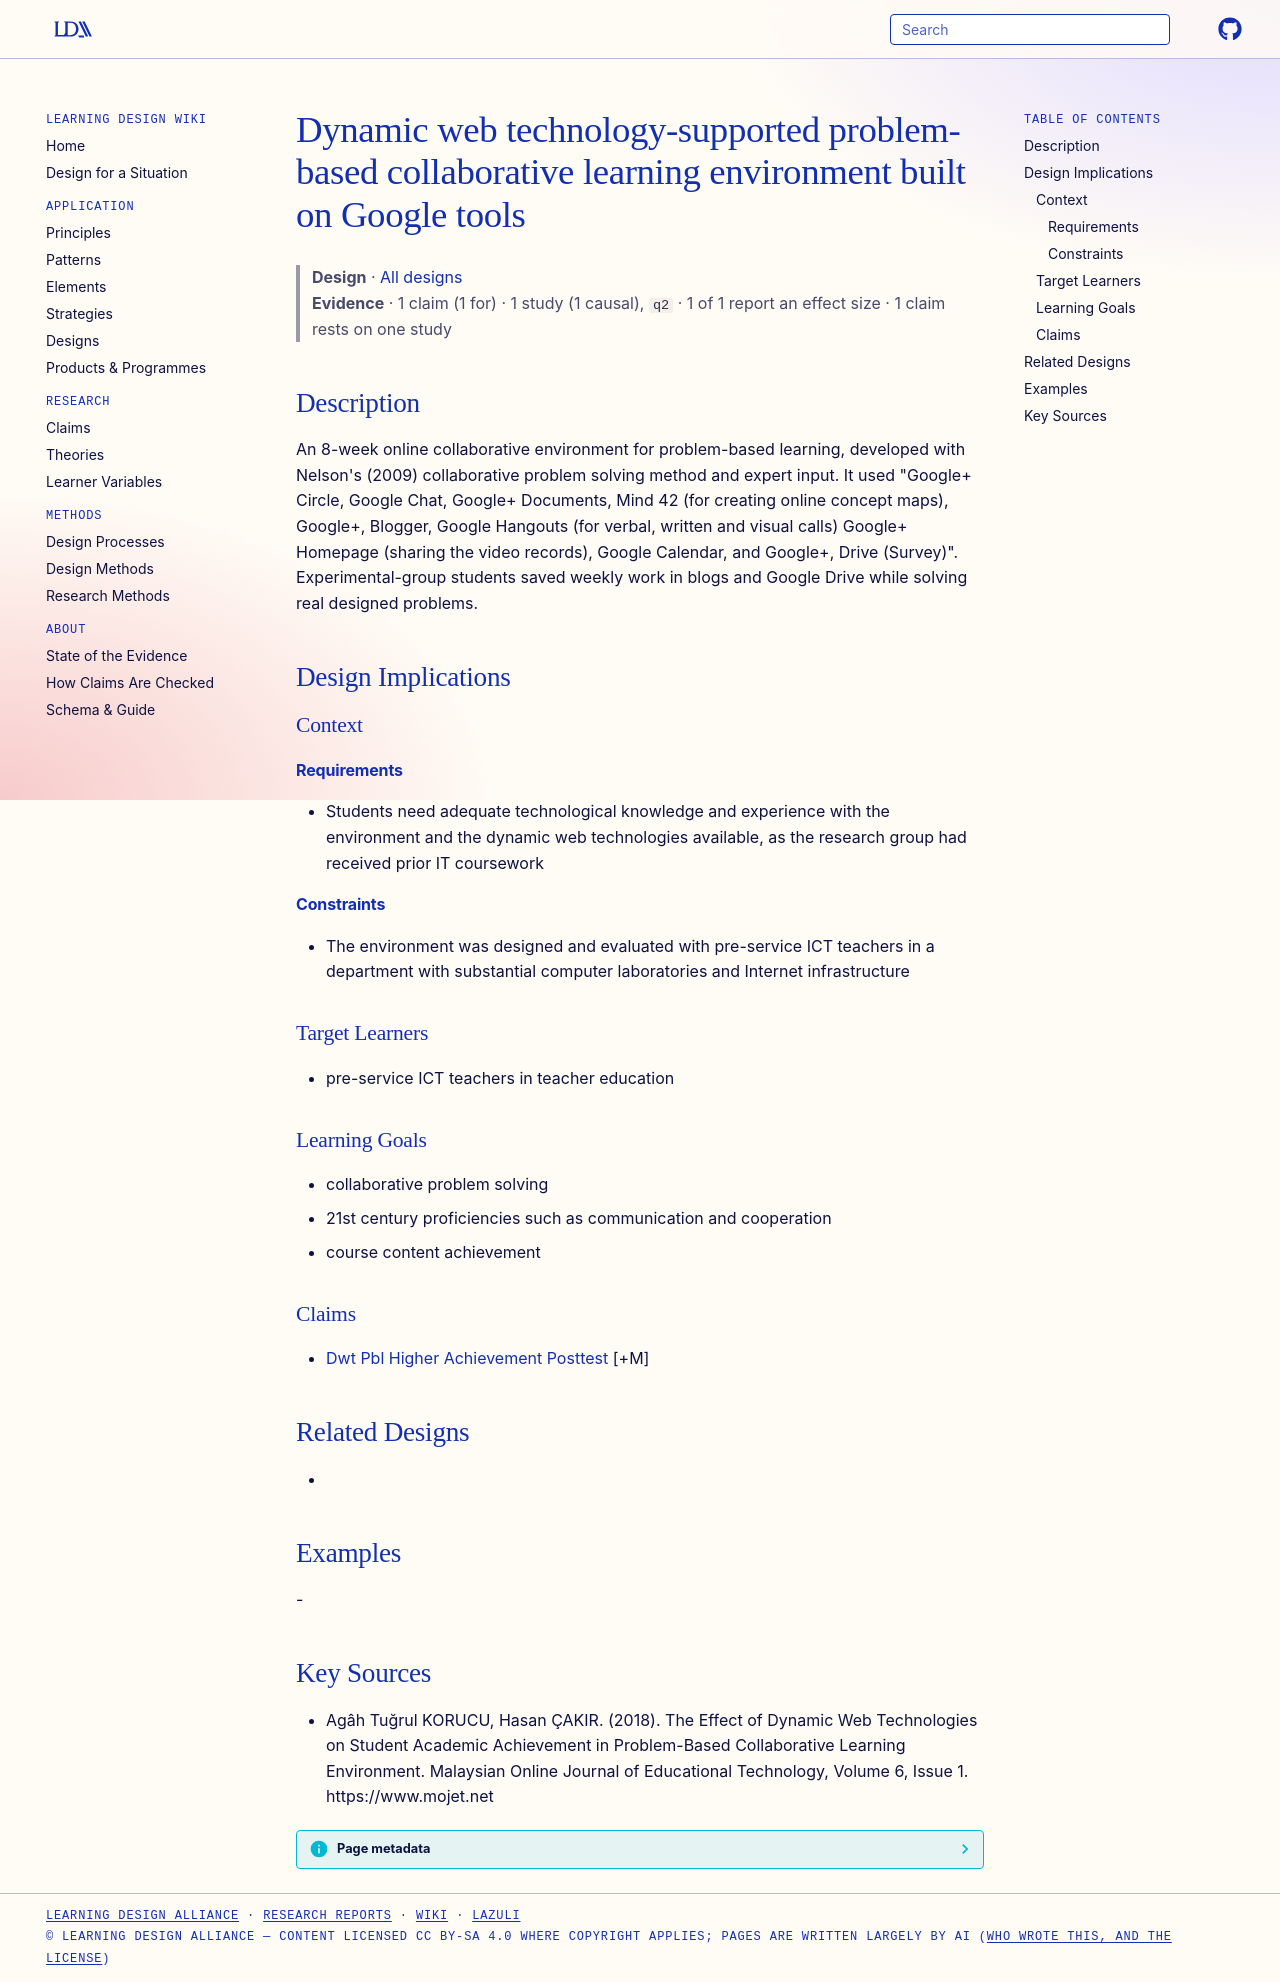

repository: Learning-Design-Alliance/learning-wiki · page: designs/dwt-pbl-google-environment/index.html · generator: mkdocs

---
type: design
id: dwt-pbl-google-environment
title: Dynamic web technology-supported problem-based collaborative learning environment built on Google tools
description: "An 8-week online collaborative environment for problem-based learning, developed with Nelson's (2009) collaborative problem solving method and expert input."
status: review
generated:
  by: "process:settle-candidates"
  at: 2026-11-02
sources:
  - id: agâh-tuğrul-korucu-2018
    resource: "https://www.mojet.net"
    title: "Agâh Tuğrul KORUCU, Hasan ÇAKIR. (2018). The Effect of Dynamic Web Technologies on Student Academic Achievement in Problem-Based Collaborative Learning Environment. Malaysian Online Journal of Educational Technology, Volume 6, Issue 1. https://www.mojet.net"
    author: Agâh Tuğrul KORUCU, Hasan ÇAKIR
---

# Dynamic web technology-supported problem-based collaborative learning environment built on Google tools

> **Design** · [All designs](index.md)
> **Evidence** · 1 claim (1 for) · 1 study (1 causal), `q2` · 1 of 1 report an effect size · 1 claim rests on one study

## Description
An 8-week online collaborative environment for problem-based learning, developed with Nelson's (2009) collaborative problem solving method and expert input. It used "Google+ Circle, Google Chat, Google+ Documents, Mind 42 (for creating online concept maps), Google+, Blogger, Google Hangouts (for verbal, written and visual calls) Google+ Homepage (sharing the video records), Google Calendar, and Google+, Drive (Survey)". Experimental-group students saved weekly work in blogs and Google Drive while solving real designed problems.

## Design Implications

### Context
#### Requirements
- Students need adequate technological knowledge and experience with the environment and the dynamic web technologies available, as the research group had received prior IT coursework
#### Constraints
- The environment was designed and evaluated with pre-service ICT teachers in a department with substantial computer laboratories and Internet infrastructure

### Target Learners
- pre-service ICT teachers in teacher education

### Learning Goals
- collaborative problem solving
- 21st century proficiencies such as communication and cooperation
- course content achievement

### Claims
- [Dwt Pbl Higher Achievement Posttest](../claims/dwt-pbl-higher-achievement-posttest.md) [+M]

## Related Designs
- 

## Examples
-

## Key Sources
- Agâh Tuğrul KORUCU, Hasan ÇAKIR. (2018). The Effect of Dynamic Web Technologies on Student Academic Achievement in Problem-Based Collaborative Learning Environment. Malaysian Online Journal of Educational Technology, Volume 6, Issue 1. https://www.mojet.net
